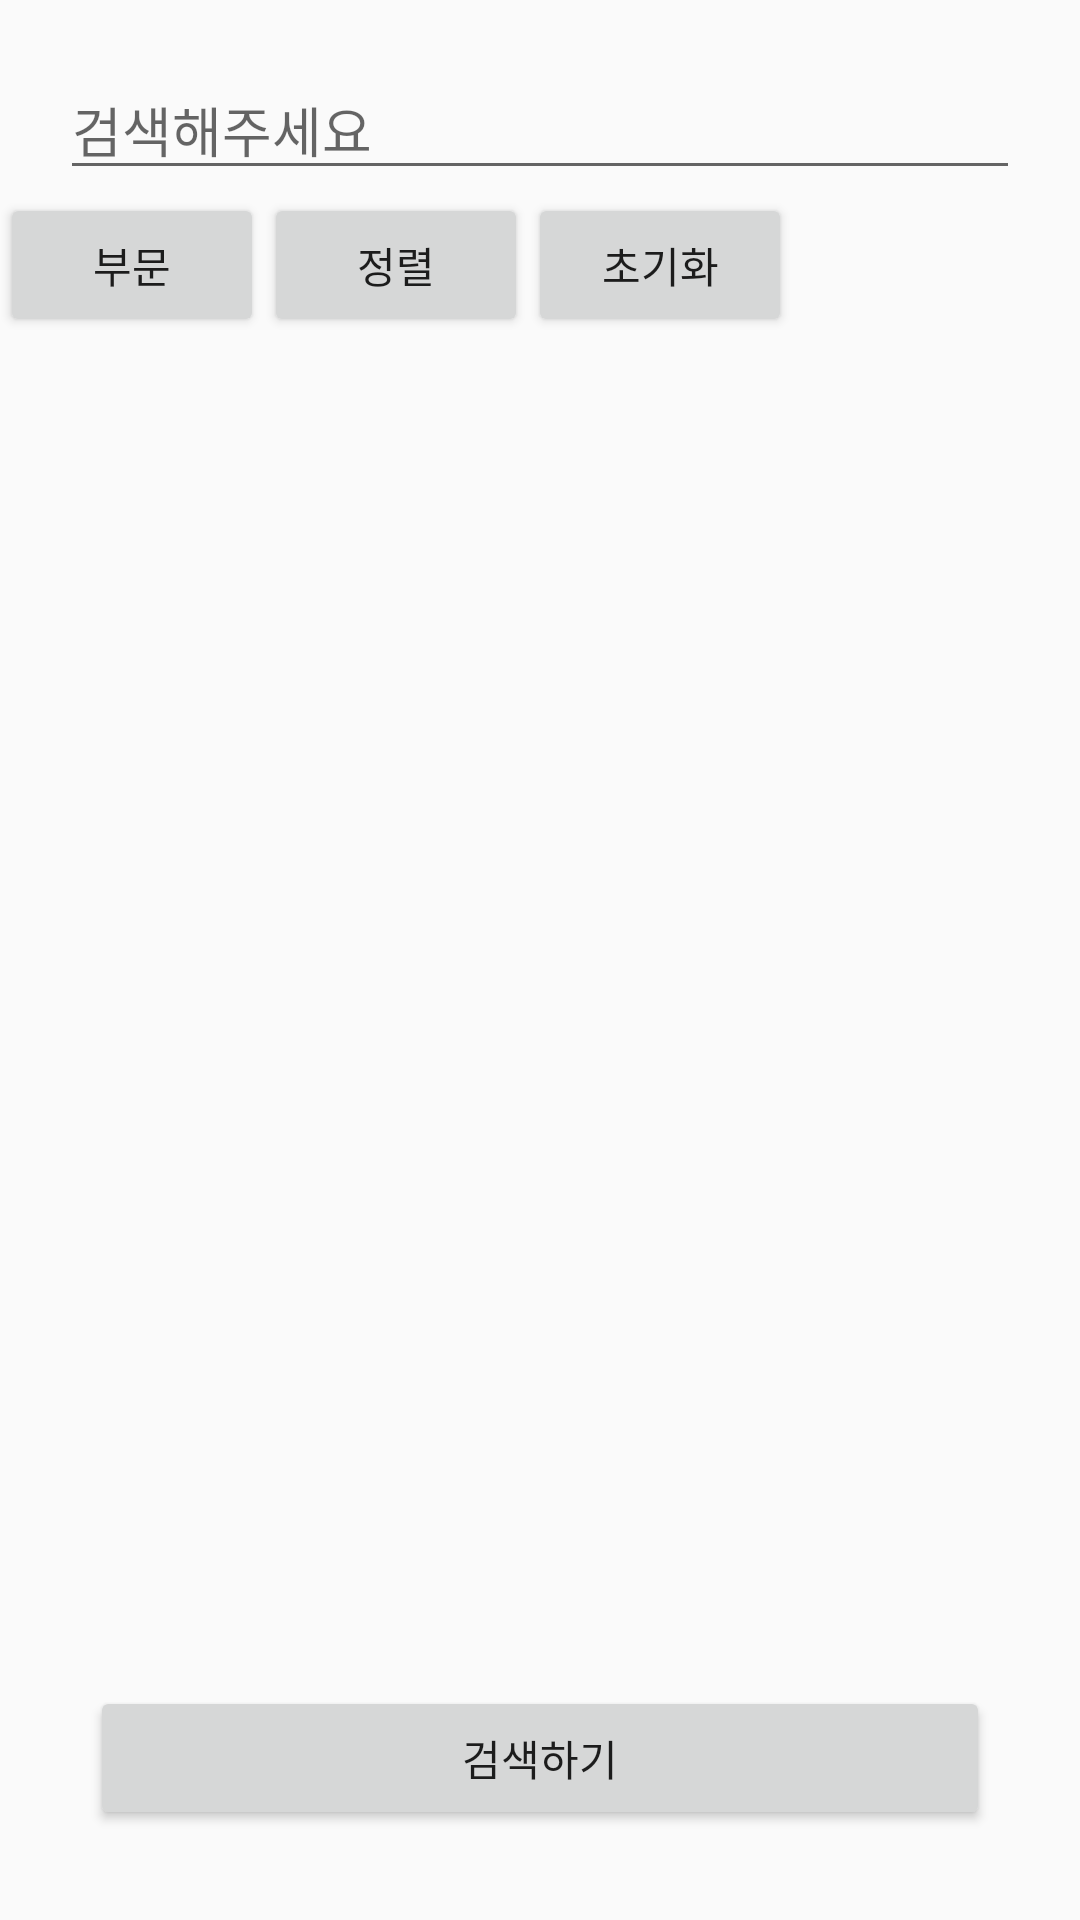

Write the Android layout XML for this screen, with the resource values it uses.
<!-- AndroidManifest.xml: application theme Theme.Happy -->
<!-- res/layout/activity_list.xml -->
<?xml version="1.0" encoding="utf-8"?>
<layout xmlns:android="http://schemas.android.com/apk/res/android"
    xmlns:app="http://schemas.android.com/apk/res-auto"
    xmlns:tools="http://schemas.android.com/tools">

    <androidx.constraintlayout.widget.ConstraintLayout
        android:layout_width="match_parent"
        android:layout_height="match_parent"
        tools:context=".presentation.list.SearchListActivity">

        <EditText
            android:id="@+id/editTextInput"
            android:layout_width="match_parent"
            android:layout_height="wrap_content"
            android:layout_margin="20.dp"
            android:hint="검색해주세요"
            android:inputType="text"
            app:layout_constraintTop_toTopOf="parent" />

        <androidx.constraintlayout.widget.ConstraintLayout
            android:id="@+id/clOption"
            android:layout_width="match_parent"
            android:layout_height="50dp"
            app:layout_constraintTop_toBottomOf="@id/editTextInput" >

            <Button
                android:id="@+id/btnCategory"
                android:layout_width="wrap_content"
                android:layout_height="wrap_content"
                android:padding="5dp"
                android:text="부문"
                app:layout_constraintStart_toStartOf="parent"
                app:layout_constraintTop_toTopOf="parent"
                app:layout_constraintBottom_toBottomOf="parent" />

            <Button
                android:id="@+id/btnSorting"
                android:layout_width="wrap_content"
                android:layout_height="wrap_content"
                android:padding="5dp"
                android:text="정렬"
                app:layout_constraintStart_toEndOf="@id/btnCategory"
                app:layout_constraintTop_toTopOf="parent"
                app:layout_constraintBottom_toBottomOf="parent" />

            <Button
                android:id="@+id/btnReset"
                android:layout_width="wrap_content"
                android:layout_height="wrap_content"
                android:padding="5dp"
                android:text="초기화"
                app:layout_constraintStart_toEndOf="@id/btnSorting"
                app:layout_constraintTop_toTopOf="parent"
                app:layout_constraintBottom_toBottomOf="parent" />

        </androidx.constraintlayout.widget.ConstraintLayout>

        <androidx.recyclerview.widget.RecyclerView
            android:id="@+id/recyclerViewCollection"
            android:layout_width="match_parent"
            android:layout_height="0dp"
            android:clipToPadding="false"
            android:overScrollMode="never"
            app:layout_constraintTop_toBottomOf="@id/clOption"
            app:layout_constraintBottom_toBottomOf="parent"
            tools:itemCount="10"
            tools:listitem="@layout/item_collection_list" />

        <TextView
            android:id="@+id/btnTop"
            android:layout_width="wrap_content"
            android:layout_height="wrap_content"
            android:layout_marginEnd="16dp"
            android:layout_marginBottom="15dp"
            android:padding="10dp"
            android:text="위로"
            android:textColor="@color/white"
            android:background="@color/black"
            android:visibility="gone"
            app:layout_constraintBottom_toBottomOf="parent"
            app:layout_constraintEnd_toEndOf="parent"
            tools:visibility="visible" />

        <Button
            android:id="@+id/btnSearch"
            android:layout_width="match_parent"
            android:layout_height="wrap_content"
            android:layout_margin="30dp"
            android:text="검색하기"
            app:layout_constraintBottom_toBottomOf="parent"
            app:layout_constraintStart_toStartOf="parent"
            app:layout_constraintEnd_toEndOf="parent" />



    </androidx.constraintlayout.widget.ConstraintLayout>

</layout>
<!-- res/layout/item_collection_list.xml (included above) -->
<?xml version="1.0" encoding="utf-8"?>
<layout xmlns:android="http://schemas.android.com/apk/res/android"
    xmlns:app="http://schemas.android.com/apk/res-auto"
    xmlns:tools="http://schemas.android.com/tools">

    <androidx.constraintlayout.widget.ConstraintLayout
        android:layout_width="match_parent"
        android:layout_height="wrap_content" >

        <androidx.constraintlayout.widget.ConstraintLayout
            android:id="@+id/clCollection"
            android:layout_width="match_parent"
            android:layout_height="120dp"
            app:layout_constraintTop_toTopOf="parent"
            app:layout_constraintBottom_toBottomOf="parent"
            app:layout_constraintStart_toStartOf="parent"
            app:layout_constraintEnd_toEndOf="parent"
            android:padding="20dp" >

            <ImageView
                android:id="@+id/imgThumb"
                android:layout_width="80dp"
                android:layout_height="match_parent"
                app:layout_constraintTop_toTopOf="parent"
                app:layout_constraintBottom_toBottomOf="parent"
                app:layout_constraintStart_toStartOf="parent"
                tools:src="@drawable/ic_launcher_background"/>

            <androidx.constraintlayout.widget.ConstraintLayout
                android:layout_width="0dp"
                android:layout_height="match_parent"
                android:layout_marginStart="20dp"
                app:layout_constraintStart_toEndOf="@id/imgThumb"
                app:layout_constraintEnd_toEndOf="parent"
                app:layout_constraintTop_toTopOf="parent"
                app:layout_constraintBottom_toBottomOf="parent" >

                <TextView
                    android:id="@+id/txtTitle"
                    android:layout_width="wrap_content"
                    android:layout_height="wrap_content"
                    android:text="제목"
                    android:textSize="15dp"
                    android:maxLines="1"
                    app:layout_constraintTop_toTopOf="parent"
                    app:layout_constraintStart_toStartOf="parent" />

                <TextView
                    android:id="@+id/txtWriter"
                    android:layout_width="wrap_content"
                    android:layout_height="wrap_content"
                    android:layout_marginTop="5dp"
                    android:text="작가 (제작년도)"
                    android:textSize="15dp"
                    android:maxLines="1"
                    app:layout_constraintTop_toBottomOf="@id/txtTitle"
                    app:layout_constraintStart_toStartOf="parent" />

                <TextView
                    android:id="@+id/txtProduct"
                    android:layout_width="wrap_content"
                    android:layout_height="wrap_content"
                    android:layout_marginTop="5dp"
                    android:text="부문"
                    android:textSize="15dp"
                    android:maxLines="1"
                    app:layout_constraintTop_toBottomOf="@id/txtWriter"
                    app:layout_constraintStart_toStartOf="parent" />

            </androidx.constraintlayout.widget.ConstraintLayout>

        </androidx.constraintlayout.widget.ConstraintLayout>

        <View
            android:layout_width="match_parent"
            android:layout_height="2dp"
            android:background="@color/black"
            app:layout_constraintBottom_toBottomOf="parent"/>

    </androidx.constraintlayout.widget.ConstraintLayout>

</layout>
<!-- resources referenced by this layout -->
<resources>
  <style name="Theme.Happy" parent="Theme.AppCompat.DayNight.NoActionBar" />
  <!-- not gathered from this repository: default colours our renderer supplied (Android Studio template values) -->
  <color name="black">#FF000000</color>
  <color name="white">#FFFFFFFF</color>
</resources>
